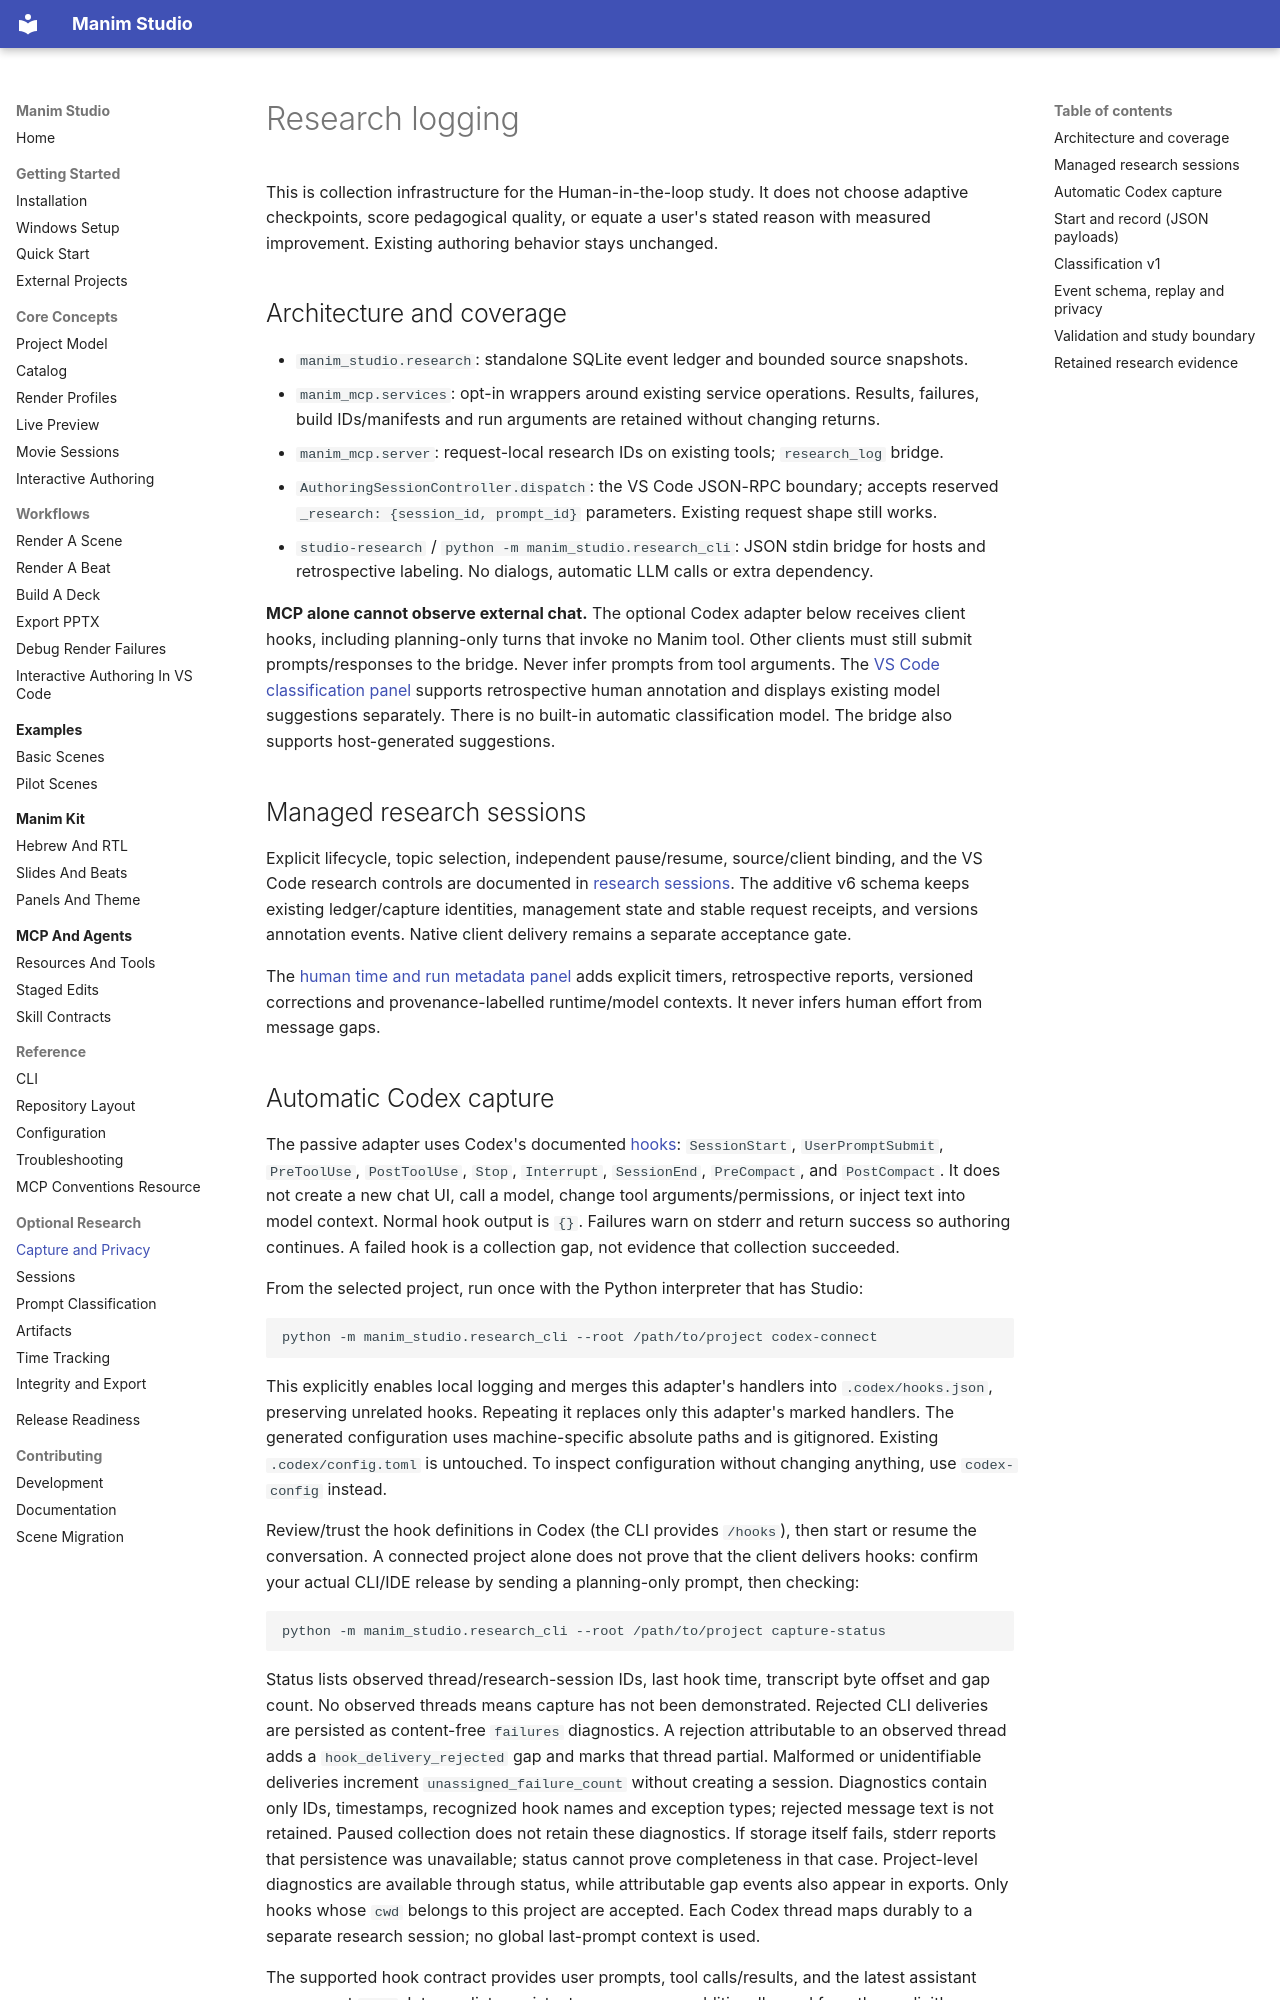

repository: alonshoa/Manim-Studio · page: concepts/research-logging/index.html · generator: mkdocs

# Research logging

This is collection infrastructure for the Human-in-the-loop study. It does not
choose adaptive checkpoints, score pedagogical quality, or equate a user's stated
reason with measured improvement. Existing authoring behavior stays unchanged.

## Architecture and coverage

- `manim_studio.research`: standalone SQLite event ledger and bounded source snapshots.
- `manim_mcp.services`: opt-in wrappers around existing service operations. Results,
  failures, build IDs/manifests and run arguments are retained without changing returns.
- `manim_mcp.server`: request-local research IDs on existing tools; `research_log` bridge.
- `AuthoringSessionController.dispatch`: the VS Code JSON-RPC boundary; accepts reserved
  `_research: {session_id, prompt_id}` parameters. Existing request shape still works.
- `studio-research` / `python -m manim_studio.research_cli`: JSON stdin bridge for hosts
  and retrospective labeling. No dialogs, automatic LLM calls or extra dependency.

**MCP alone cannot observe external chat.** The optional Codex adapter below receives
client hooks, including planning-only turns that invoke no Manim tool. Other clients
must still submit prompts/responses to the bridge. Never infer prompts from tool arguments.
The [VS Code classification panel](prompt-classification-ui.md) supports retrospective
human annotation and displays existing model suggestions separately. There is no built-in
automatic classification model. The bridge also supports host-generated suggestions.

## Managed research sessions

Explicit lifecycle, topic selection, independent pause/resume, source/client binding,
and the VS Code research controls are documented in [research sessions](research-sessions.md).
The additive v6 schema keeps existing ledger/capture identities, management
state and stable request receipts, and versions annotation events. Native client delivery remains a separate acceptance gate.

The [human time and run metadata panel](research-time.md) adds explicit timers, retrospective reports, versioned corrections and provenance-labelled runtime/model contexts. It never infers human effort from message gaps.
